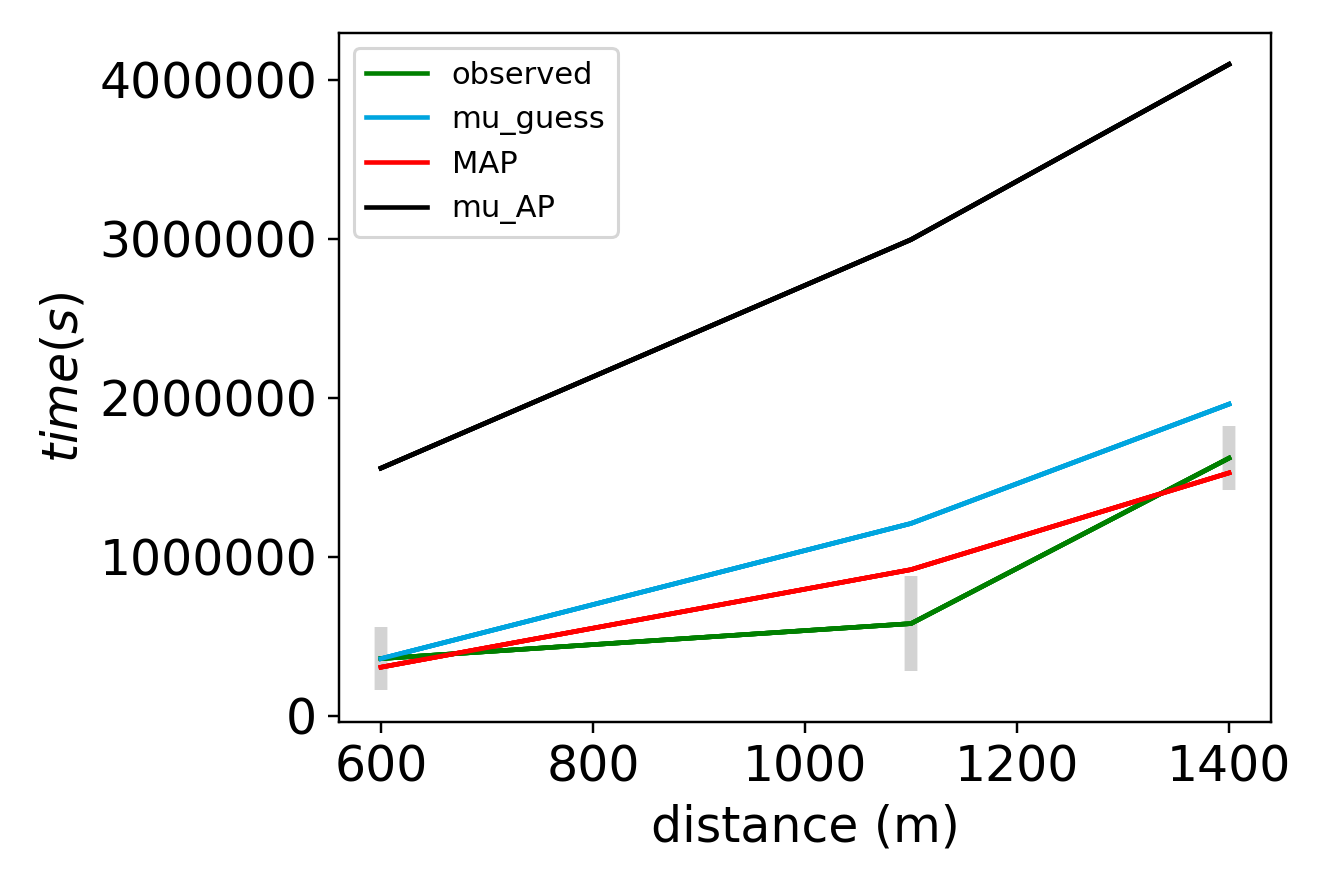

The table this chart was drawn from, first rows:
x_values, observed, sim_initial_guess, sim_MAP, sim_mu_AP
6.000000000000000000e+02, 3.605000000000000000e+05, 3.600000000000000000e+05, 3.063132234928581165e+05, 1.557574245583996642e+06
1.100000000000000000e+03, 5.805000000000000000e+05, 1.210000000000000000e+06, 9.197009273791415617e+05, 2.994042636010215618e+06
1.400000000000000000e+03, 1.620500000000000000e+06, 1.960000000000000000e+06, 1.527733549710911931e+06, 4.095923670265946537e+06
